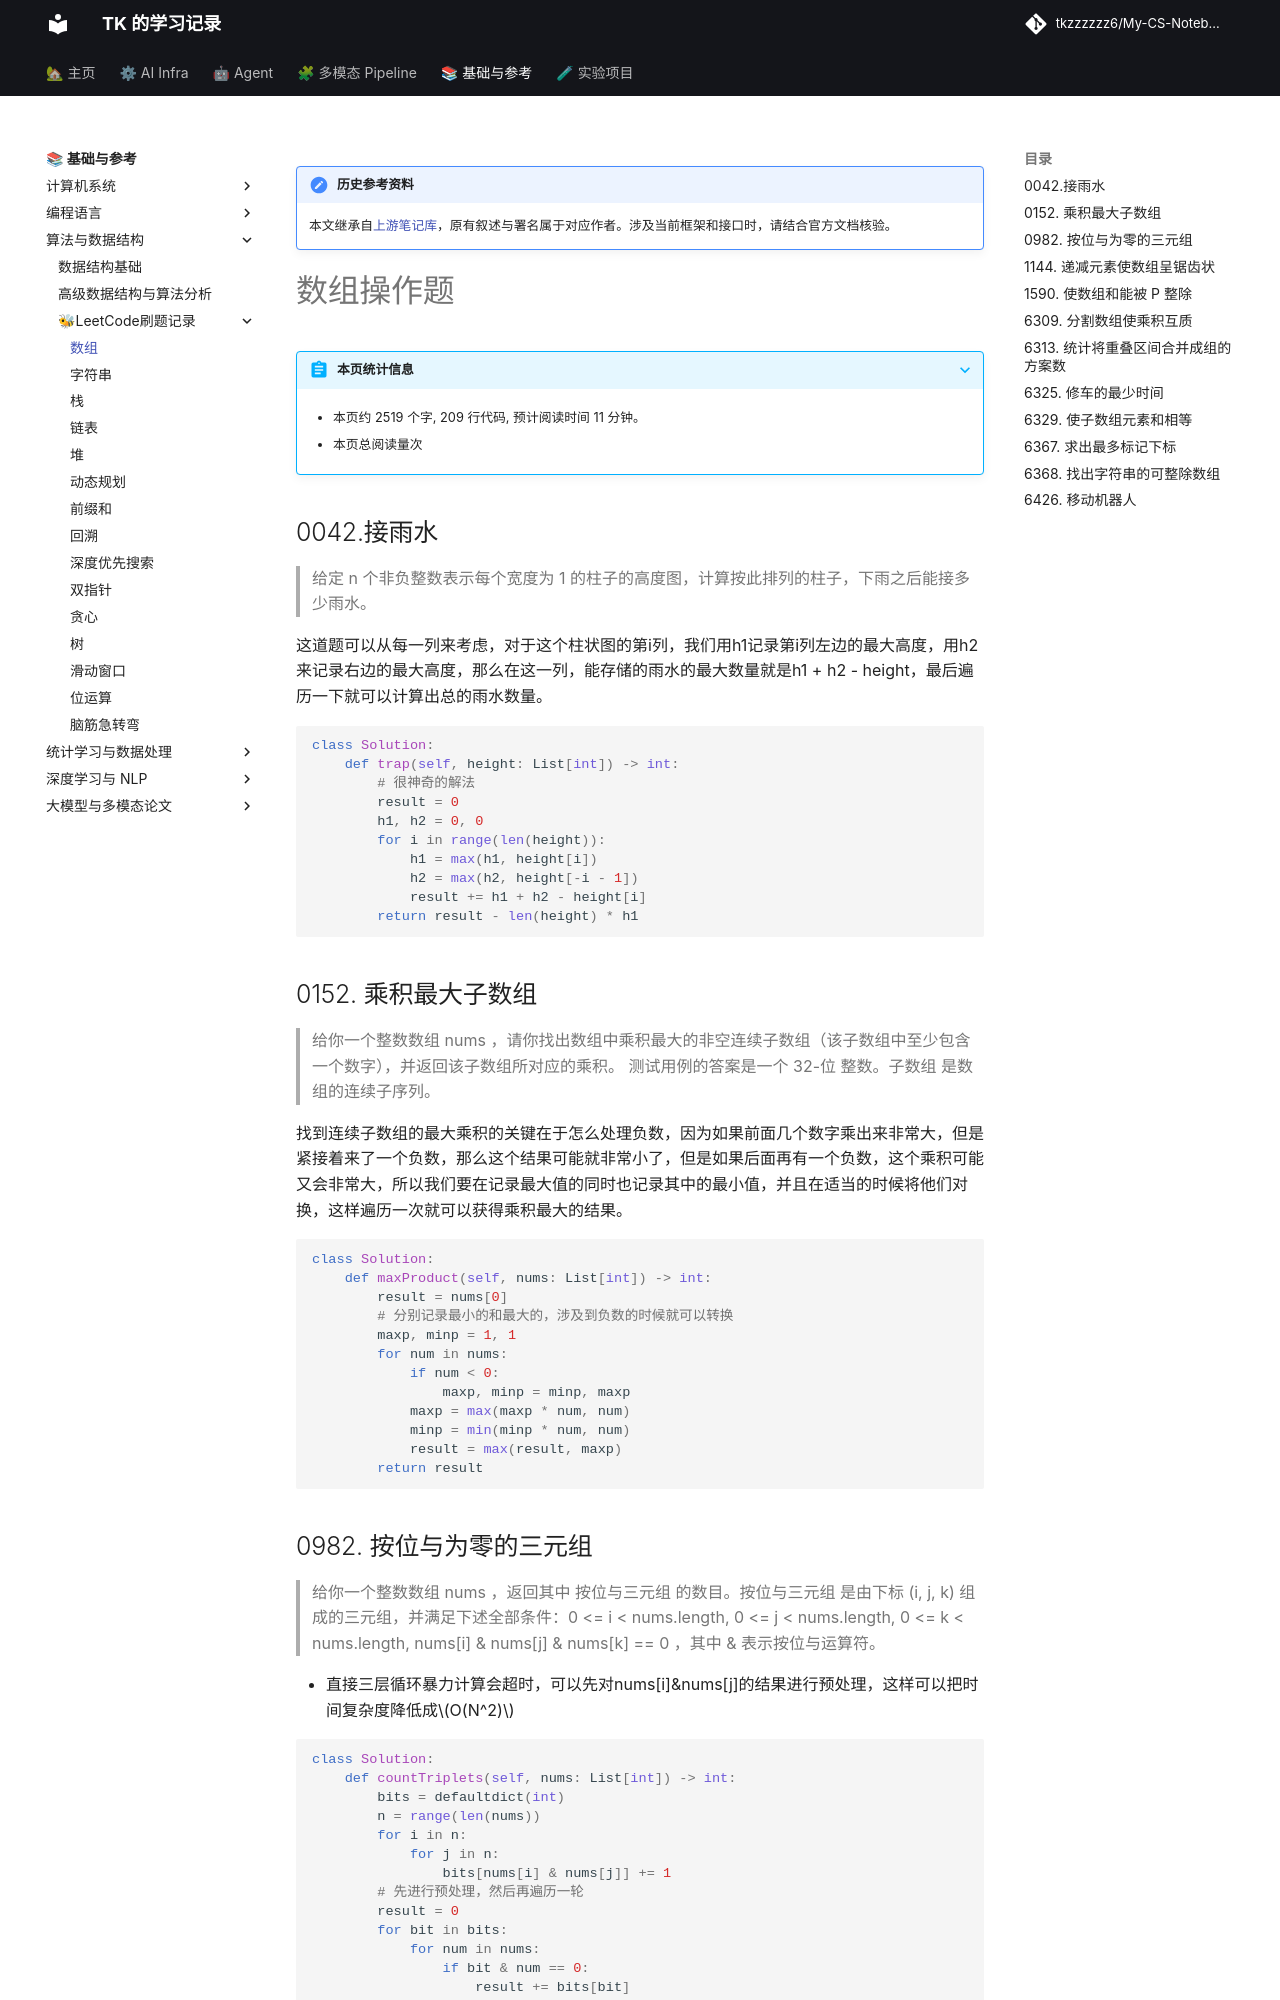

repository: tkzzzzzz6/My-CS-Notebook · page: Leetcode/Array/index.html · generator: mkdocs

!!! note "历史参考资料"
    本文继承自[上游笔记库](https://github.com/zwygit2025/My-CS-Notebook/blob/a94d023/docs/Leetcode/Array.md)，原有叙述与署名属于对应作者。涉及当前框架和接口时，请结合官方文档核验。

# 数组操作题

## 0042.接雨水
> 给定 n 个非负整数表示每个宽度为 1 的柱子的高度图，计算按此排列的柱子，下雨之后能接多少雨水。

这道题可以从每一列来考虑，对于这个柱状图的第i列，我们用h1记录第i列左边的最大高度，用h2来记录右边的最大高度，那么在这一列，能存储的雨水的最大数量就是h1 + h2 - height，最后遍历一下就可以计算出总的雨水数量。

```python
class Solution:
    def trap(self, height: List[int]) -> int:
        # 很神奇的解法
        result = 0
        h1, h2 = 0, 0
        for i in range(len(height)):
            h1 = max(h1, height[i])
            h2 = max(h2, height[-i - 1])
            result += h1 + h2 - height[i]
        return result - len(height) * h1
```


## 0152. 乘积最大子数组

> 给你一个整数数组 nums ，请你找出数组中乘积最大的非空连续子数组（该子数组中至少包含一个数字），并返回该子数组所对应的乘积。
> 测试用例的答案是一个 32-位 整数。子数组 是数组的连续子序列。

找到连续子数组的最大乘积的关键在于怎么处理负数，因为如果前面几个数字乘出来非常大，但是紧接着来了一个负数，那么这个结果可能就非常小了，但是如果后面再有一个负数，这个乘积可能又会非常大，所以我们要在记录最大值的同时也记录其中的最小值，并且在适当的时候将他们对换，这样遍历一次就可以获得乘积最大的结果。

```python
class Solution:
    def maxProduct(self, nums: List[int]) -> int:
        result = nums[0]
        # 分别记录最小的和最大的，涉及到负数的时候就可以转换
        maxp, minp = 1, 1
        for num in nums:
            if num < 0:
                maxp, minp = minp, maxp
            maxp = max(maxp * num, num)
            minp = min(minp * num, num)
            result = max(result, maxp)
        return result
```


## 0982. 按位与为零的三元组
>给你一个整数数组 nums ，返回其中 按位与三元组 的数目。按位与三元组 是由下标 (i, j, k) 组成的三元组，并满足下述全部条件：0 <= i < nums.length, 0 <= j < nums.length, 0 <= k < nums.length, nums[i] & nums[j] & nums[k] == 0 ，其中 & 表示按位与运算符。

- 直接三层循环暴力计算会超时，可以先对nums[i]&nums[j]的结果进行预处理，这样可以把时间复杂度降低成$O(N^2)$

```python
class Solution:
    def countTriplets(self, nums: List[int]) -> int:
        bits = defaultdict(int)
        n = range(len(nums))
        for i in n:
            for j in n:
                bits[nums[i] & nums[j]] += 1
        # 先进行预处理，然后再遍历一轮
        result = 0
        for bit in bits:
            for num in nums:
                if bit & num == 0:
                    result += bits[bit]
        return result
```
